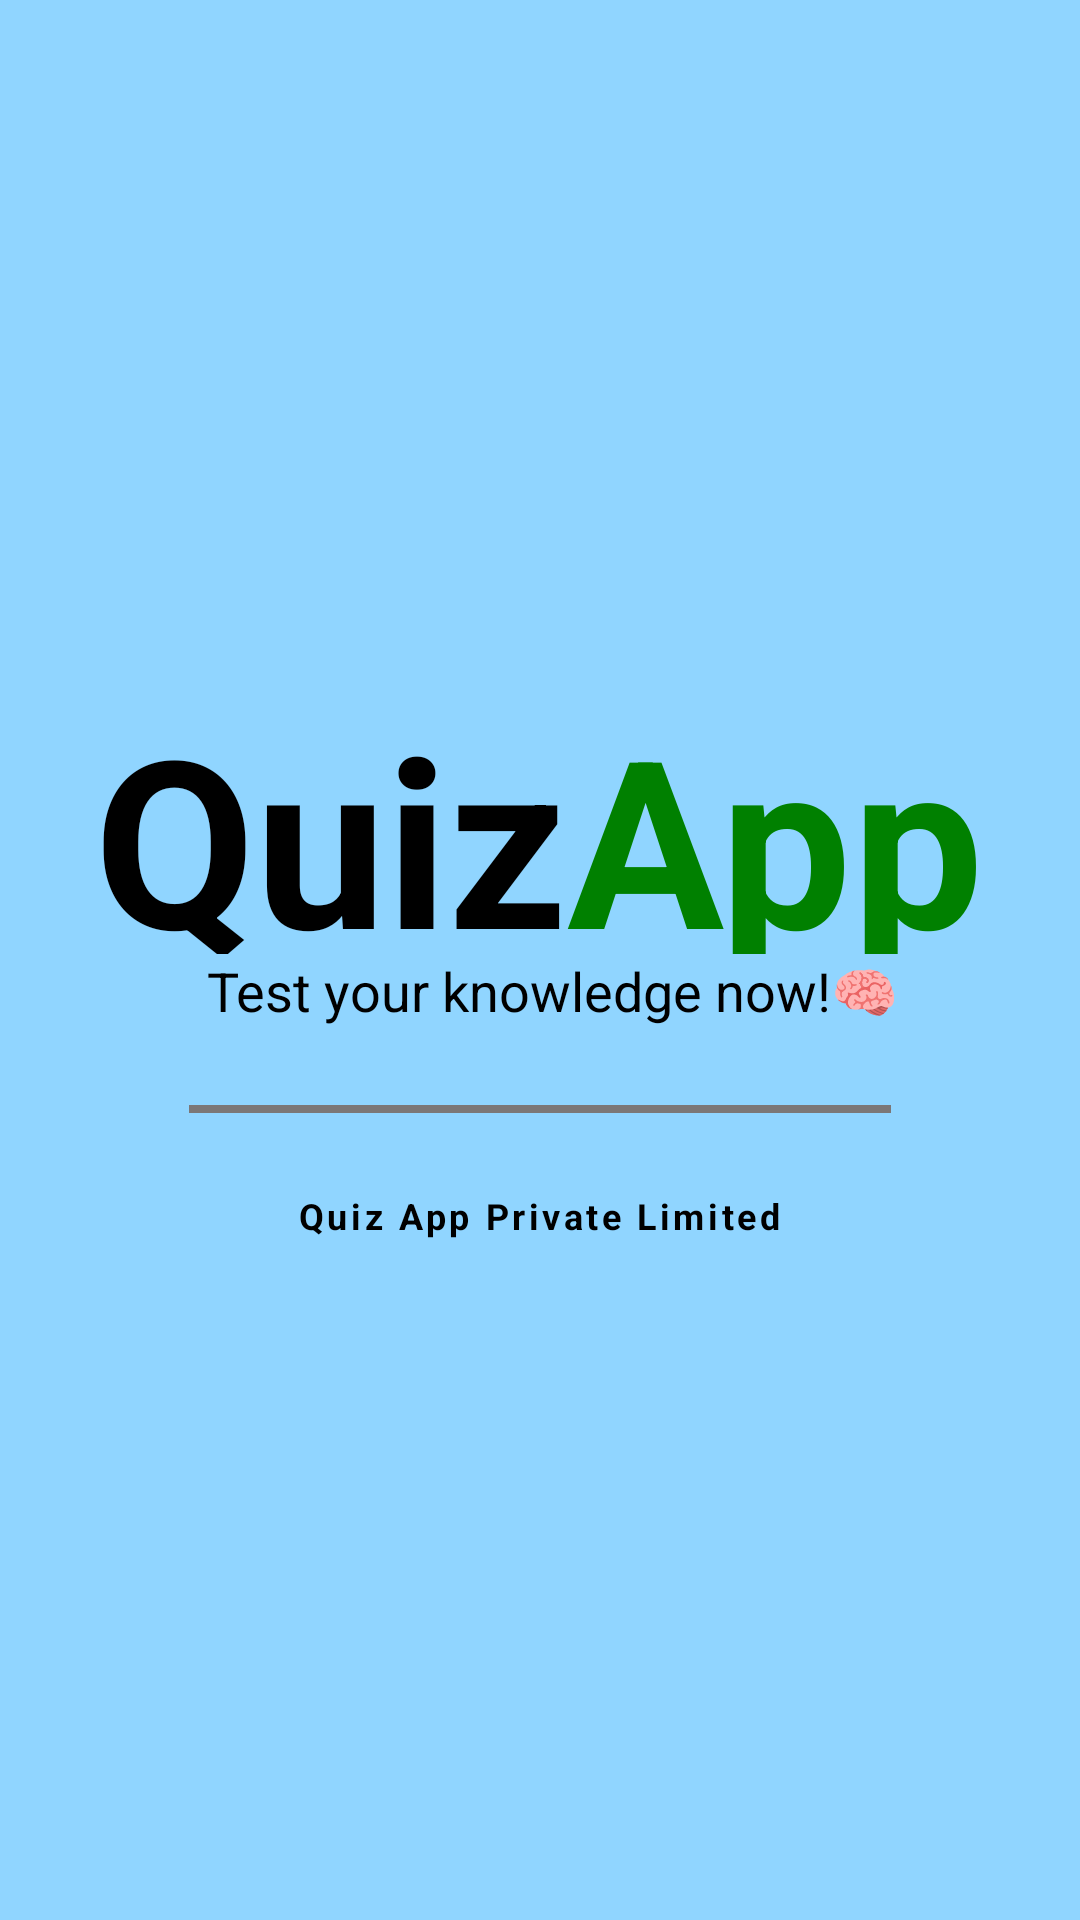

Here is an Android app screen rendered from its layout file. Give the layout XML and the strings, colors and styles it references.
<!-- AndroidManifest.xml: application theme Theme.AdminQuiz -->
<!-- res/layout/activity_splash_screen.xml -->
<?xml version="1.0" encoding="utf-8"?>
<androidx.constraintlayout.widget.ConstraintLayout
    xmlns:android="http://schemas.android.com/apk/res/android"
    xmlns:app="http://schemas.android.com/apk/res-auto"
    xmlns:tools="http://schemas.android.com/tools"
    android:layout_width="match_parent"
    android:background="#90D5FF"
    android:layout_height="match_parent"
    tools:context=".SplashScreenActivity">


    <LinearLayout
        android:layout_width="match_parent"
        android:layout_height="wrap_content"
        android:gravity="center"
        android:orientation="vertical"
        app:layout_constraintBottom_toBottomOf="parent"
        app:layout_constraintEnd_toEndOf="parent"
        app:layout_constraintStart_toStartOf="parent"
        app:layout_constraintTop_toTopOf="parent">

        <LinearLayout
            android:layout_width="match_parent"
            android:layout_height="wrap_content"
            android:orientation="horizontal"
            android:gravity="center">

            <TextView
                android:id="@+id/tvBlinkit"
                android:layout_width="wrap_content"
                android:layout_height="91dp"
                android:text="Quiz"
                android:textColor="#000000"
                android:textSize="78sp"
                android:textStyle="bold"/>

            <TextView
                android:layout_width="wrap_content"
                android:layout_height="91dp"
                android:text="App"
                android:textColor="	#008000"
                android:textSize="78sp"
                android:textStyle="bold" />

        </LinearLayout>

        <TextView
            android:layout_width="wrap_content"
            android:layout_height="wrap_content"
            android:text="   Test your knowledge now!🧠 "
            android:textColor="#000000"
            android:textSize="18sp" />

        <View
            android:layout_width="234dp"
            android:layout_height="2.60dp"
            android:layout_weight="3"
            android:background="#7B7777"
            android:layout_marginTop="26dp"/>

        <TextView
            android:layout_width="wrap_content"
            android:layout_height="wrap_content"
            android:text="Quiz App Private Limited"
            android:letterSpacing="0.1"
            android:textSize="12sp"
            android:textColor="#000000"
            android:layout_marginTop="26dp"
            android:textStyle="bold"/>
    </LinearLayout>
</androidx.constraintlayout.widget.ConstraintLayout>
<!-- resources referenced by this layout -->
<resources>
  <style name="Theme.AdminQuiz" parent="Base.Theme.AdminQuiz" />
  <style name="Base.Theme.AdminQuiz" parent="Theme.Material3.DayNight.NoActionBar">
          
          -- <item name="colorPrimary">@color/lightblue</item> --&gt;
      </style>
  <color name="lightblue">#90D5FF</color>
</resources>
